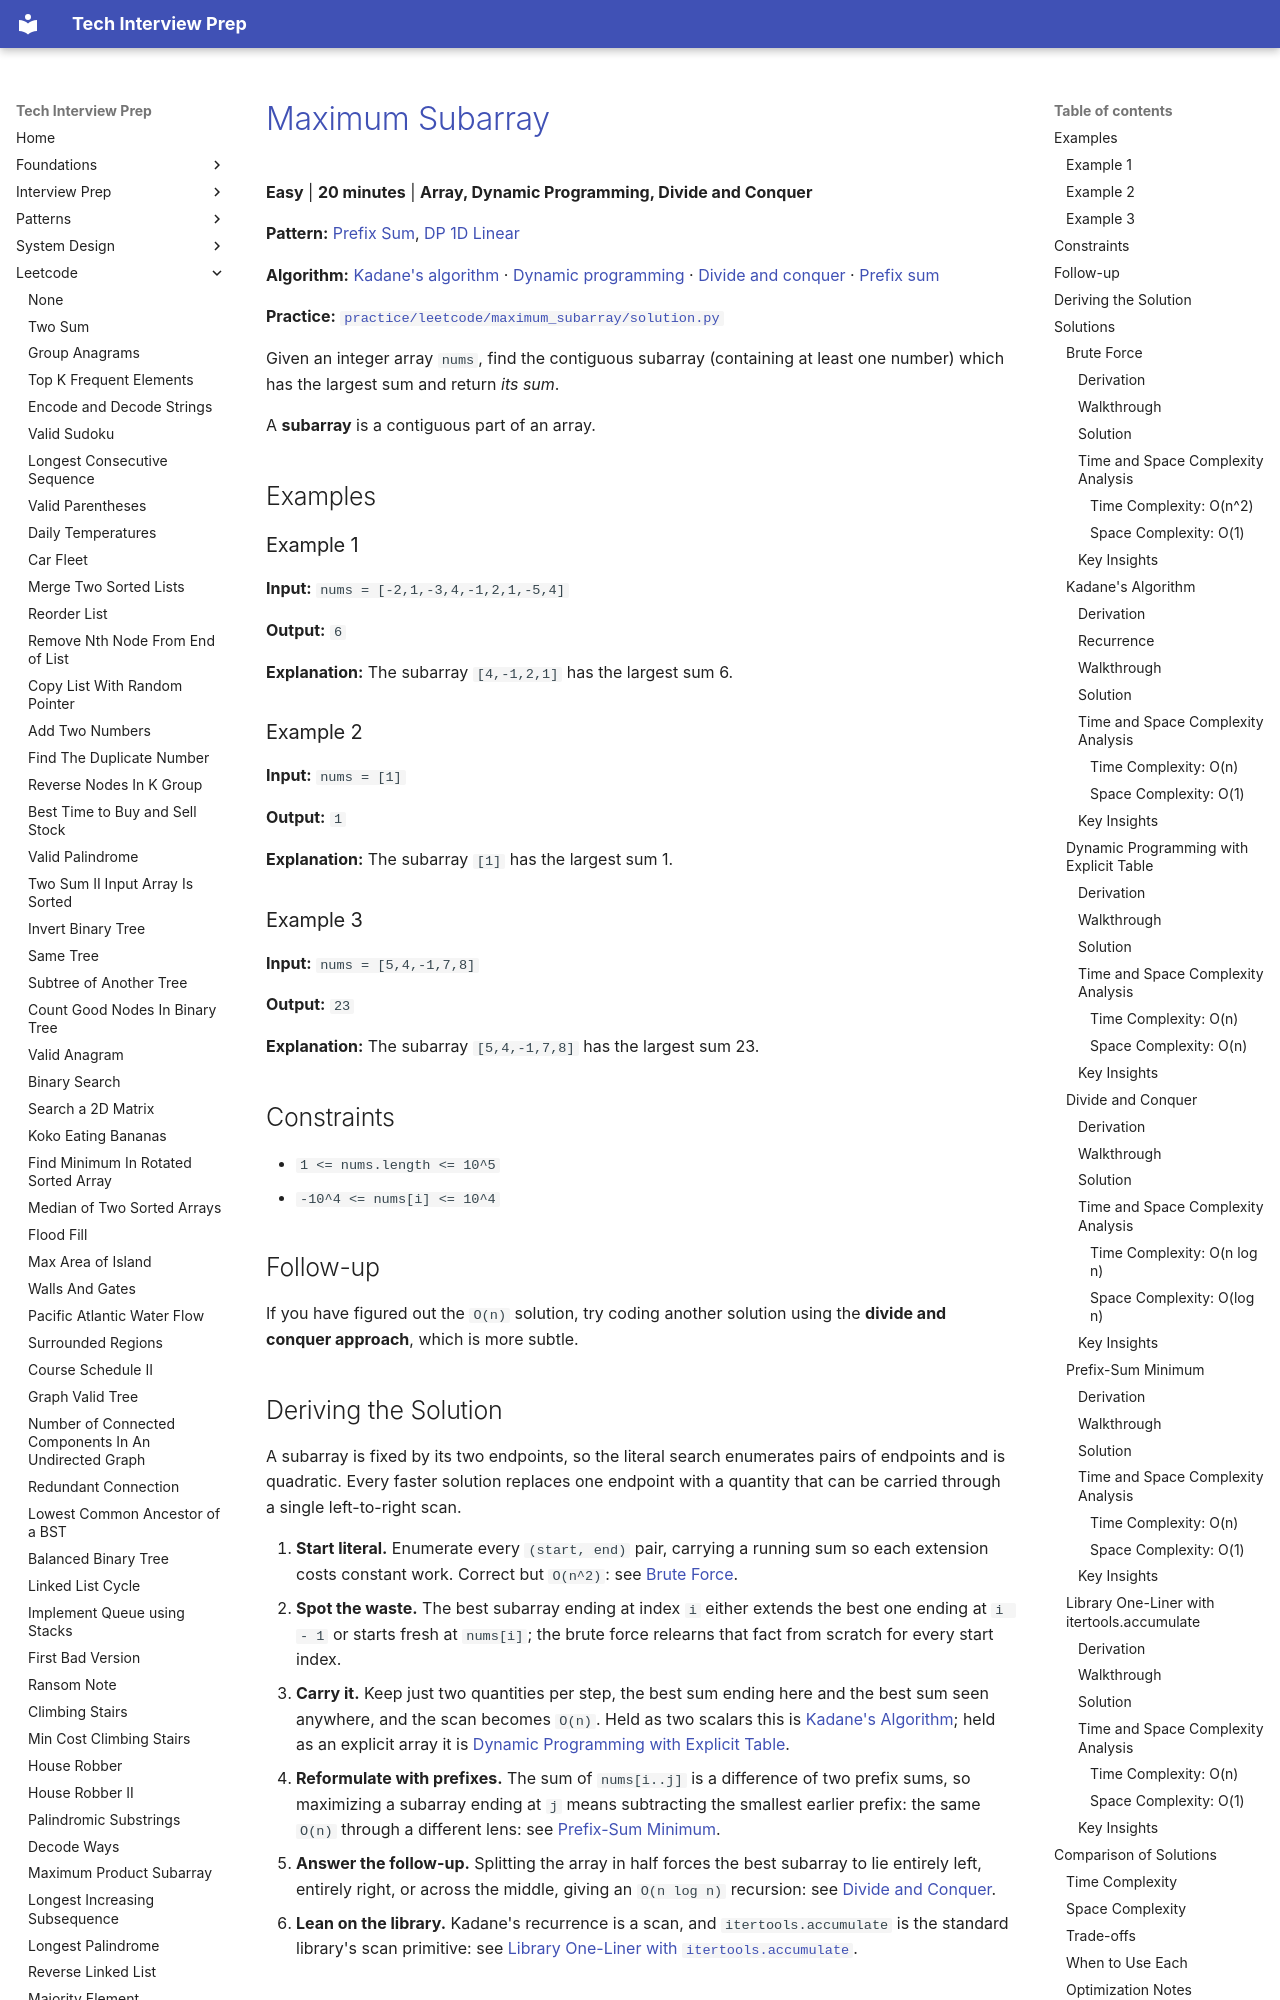

repository: ThoDHa/tech-interview-prep · page: leetcode/maximum_subarray/index.html · generator: mkdocs

# [Maximum Subarray](https://leetcode.com/problems/maximum-subarray/)

**Easy** | **20 minutes** | **Array, Dynamic Programming, Divide and Conquer**

**Pattern:** [Prefix Sum](../patterns/prefix_sum/intuition.md), [DP 1D Linear](../patterns/dp_1d_linear/intuition.md)

**Algorithm:** [Kadane's algorithm](https://en.wikipedia.org/wiki/Maximum_subarray_problem) · [Dynamic programming](https://en.wikipedia.org/wiki/Dynamic_programming) · [Divide and conquer](https://en.wikipedia.org/wiki/Divide-and-conquer_algorithm) · [Prefix sum](https://en.wikipedia.org/wiki/Prefix_sum)

**Practice:** [`practice/leetcode/maximum_subarray/solution.py`](../../practice/leetcode/maximum_subarray/solution.py)

Given an integer array `nums`, find the contiguous subarray (containing at least one number) which has the largest sum and return *its sum*.

A **subarray** is a contiguous part of an array.

## Examples

### Example 1

**Input:** `nums = [-2,1,-3,4,-1,2,1,-5,4]`

**Output:** `6`

**Explanation:** The subarray `[4,-1,2,1]` has the largest sum 6.

### Example 2

**Input:** `nums = [1]`

**Output:** `1`

**Explanation:** The subarray `[1]` has the largest sum 1.

### Example 3

**Input:** `nums = [5,4,-1,7,8]`

**Output:** `23`

**Explanation:** The subarray `[5,4,-1,7,8]` has the largest sum 23.

## Constraints

- `1 <= nums.length <= 10^5`
- `-10^4 <= nums[i] <= 10^4`

## Follow-up

If you have figured out the `O(n)` solution, try coding another solution using the **divide and conquer approach**, which is more subtle.

## Deriving the Solution

A subarray is fixed by its two endpoints, so the literal search enumerates pairs of endpoints and is quadratic. Every faster solution replaces one endpoint with a quantity that can be carried through a single left-to-right scan.

1. **Start literal.** Enumerate every `(start, end)` pair, carrying a running sum
   so each extension costs constant work. Correct but `O(n^2)`: see [Brute Force](#brute-force).
2. **Spot the waste.** The best subarray ending at index `i` either extends the
   best one ending at `i - 1` or starts fresh at `nums[i]`; the brute force relearns that fact from scratch for every start index.
3. **Carry it.** Keep just two quantities per step, the best sum ending here and
   the best sum seen anywhere, and the scan becomes `O(n)`. Held as two scalars this is [Kadane's Algorithm](#kadanes-algorithm); held as an explicit array it is [Dynamic Programming with Explicit Table](#dynamic-programming-with-explicit-table).
4. **Reformulate with prefixes.** The sum of `nums[i..j]` is a difference of two
   prefix sums, so maximizing a subarray ending at `j` means subtracting the smallest earlier prefix: the same `O(n)` through a different lens: see [Prefix-Sum Minimum](#prefix-sum-minimum).
5. **Answer the follow-up.** Splitting the array in half forces the best subarray
   to lie entirely left, entirely right, or across the middle, giving an `O(n log n)` recursion: see [Divide and Conquer](#divide-and-conquer).
6. **Lean on the library.** Kadane's recurrence is a scan, and
   `itertools.accumulate` is the standard library's scan primitive: see [Library One-Liner with `itertools.accumulate`](#library-one-liner-with-itertoolsaccumulate).

## Solutions

### Brute Force
